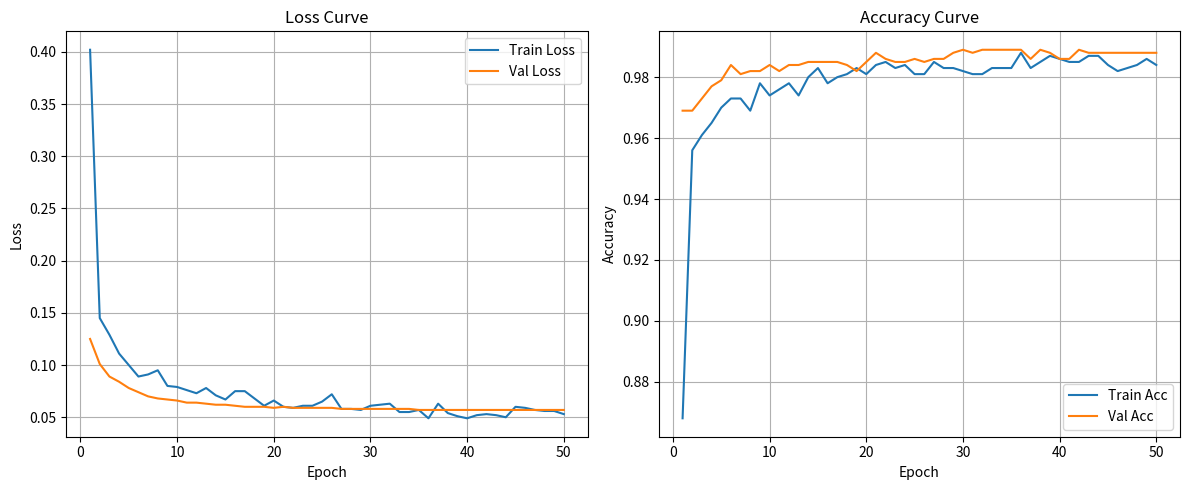

Here is the Python script that generated this plot: (Note: this script raises an exception after producing the figure.)
import matplotlib.pyplot as plt
import numpy as np
# 训练和验证的loss、acc数据（从你的日志中提取）
train_loss = [
    0.402, 0.145, 0.129, 0.111, 0.100, 0.089, 0.091, 0.095, 0.080, 0.079,
    0.076, 0.073, 0.078, 0.071, 0.067, 0.075, 0.075, 0.068, 0.061, 0.066,
    0.060, 0.059, 0.061, 0.061, 0.065, 0.072, 0.058, 0.058, 0.057, 0.061,
    0.062, 0.063, 0.055, 0.055, 0.057, 0.049, 0.063, 0.054, 0.051, 0.049,
    0.052, 0.053, 0.052, 0.050, 0.060, 0.059, 0.057, 0.056, 0.056, 0.053
]
train_acc = [
    0.868, 0.956, 0.961, 0.965, 0.970, 0.973, 0.973, 0.969, 0.978, 0.974,
    0.976, 0.978, 0.974, 0.980, 0.983, 0.978, 0.980, 0.981, 0.983, 0.981,
    0.984, 0.985, 0.983, 0.984, 0.981, 0.981, 0.985, 0.983, 0.983, 0.982,
    0.981, 0.981, 0.983, 0.983, 0.983, 0.988, 0.983, 0.985, 0.987, 0.986,
    0.985, 0.985, 0.987, 0.987, 0.984, 0.982, 0.983, 0.984, 0.986, 0.984
]
val_loss = [
    0.125, 0.101, 0.089, 0.084, 0.078, 0.074, 0.070, 0.068, 0.067, 0.066,
    0.064, 0.064, 0.063, 0.062, 0.062, 0.061, 0.060, 0.060, 0.060, 0.059,
    0.060, 0.059, 0.059, 0.059, 0.059, 0.059, 0.058, 0.058, 0.058, 0.058,
    0.058, 0.058, 0.058, 0.058, 0.057, 0.057, 0.057, 0.057, 0.057, 0.057,
    0.057, 0.057, 0.057, 0.057, 0.057, 0.057, 0.057, 0.057, 0.057, 0.057
]
val_acc = [
    0.969, 0.969, 0.973, 0.977, 0.979, 0.984, 0.981, 0.982, 0.982, 0.984,
    0.982, 0.984, 0.984, 0.985, 0.985, 0.985, 0.985, 0.984, 0.982, 0.985,
    0.988, 0.986, 0.985, 0.985, 0.986, 0.985, 0.986, 0.986, 0.988, 0.989,
    0.988, 0.989, 0.989, 0.989, 0.989, 0.989, 0.986, 0.989, 0.988, 0.986,
    0.986, 0.989, 0.988, 0.988, 0.988, 0.988, 0.988, 0.988, 0.988, 0.988
]
epochs = range(1, len(train_loss) + 1)

plt.figure(figsize=(12, 5))

# Loss 曲线
plt.subplot(1, 2, 1)
plt.plot(epochs, train_loss, label='Train Loss')
plt.plot(epochs, val_loss, label='Val Loss')
plt.xlabel('Epoch')
plt.ylabel('Loss')
plt.title('Loss Curve')
plt.legend()
plt.grid(True)

# Accuracy 曲线
plt.subplot(1, 2, 2)
plt.plot(epochs, train_acc, label='Train Acc')
plt.plot(epochs, val_acc, label='Val Acc')
plt.xlabel('Epoch')
plt.ylabel('Accuracy')
plt.title('Accuracy Curve')
plt.legend()
plt.grid(True)

plt.tight_layout()
plt.savefig('/data1/JiamingLiu/模式识别/Code/Exe_4/pic/train_val_curve.png')
plt.close()